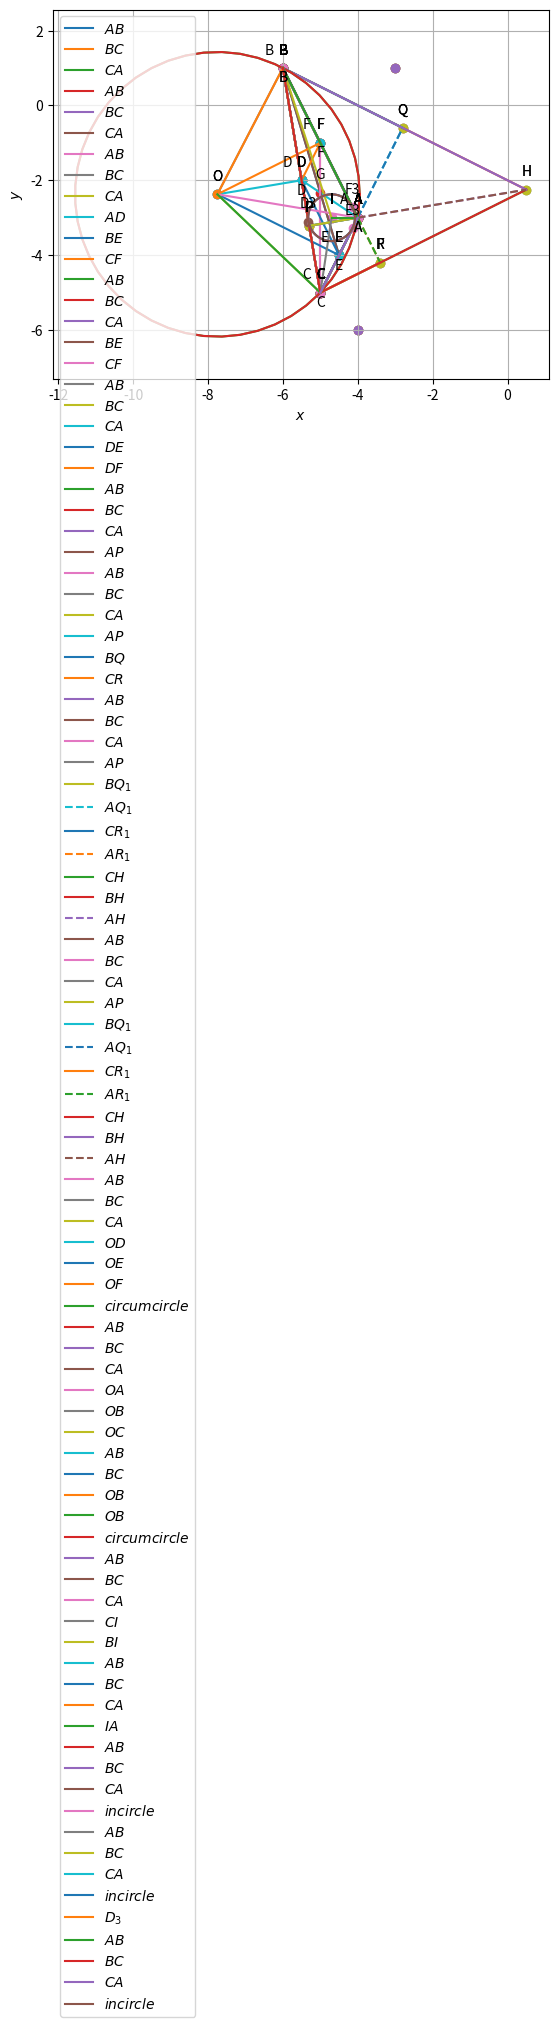

The matplotlib source for this figure:
import numpy as np
import matplotlib.pyplot as plt
import matplotlib.image as mpimg
import math
seed_value = 24
np.random.seed(seed_value)
A = np.array([np.random.randint(-6, 6) for _ in range(2)])
B = np.array([np.random.randint(-6, 6) for _ in range(2)])
C = np.array([np.random.randint(-6, 6) for _ in range(2)])
 
print("Assigned points to variables:")
print("A:", A)
print("B:", B)
print("C:", C)

omat = np.array([[0,1],[-1,0]]) 

def line_gen(A, B):
    len = 10
    dim = A.shape[0]
    x_AB = np.zeros((dim, len))
    lam_1 = np.linspace(0, 1, len)
    for i in range(len):
        temp1 = A + lam_1[i] * (B - A)
        x_AB[:, i] = temp1.T
    return x_AB

def dir_vec(A, B):
    return B - A
                                                  #1.1.1
print("direction vector of AB:",dir_vec(A, B))
print("direction vector of BC:",dir_vec(B, C))
print("direction vector of CA:",dir_vec(C, A))
                                                   #1.1.2
def len(A,B):
 return np.linalg.norm(dir_vec(A, B))
 
print("length of AB:",len(A,B)) 
print("length of BC:",len(B,C)) 
print("length of CA:",len(C,A)) 

                                                    #1.1.3
np.set_printoptions(precision=2)
A= np.array(A)
B= np.array(B)
C= np.array(C)

Mat = np.array([[1,1,1],[A[0],B[0],C[0]],[A[1],B[1],C[1]]])

rank = np.linalg.matrix_rank(Mat)

if (rank<=2):
	print("Hence proved that points A,B,C in a triangle are collinear")
else:
	print("The given points are not collinear")
	
                                                       #1.1.4
print("parametric of AB form is x:",A,"+ k",dir_vec(A, B))
print("parametric of BC form is x:",B,"+ k",dir_vec(B, C))
print("parametric of CA form is x:",C,"+ k",dir_vec(C, A))


                                                        #1.1.5
def norm_vec(A, B):
    return np.matmul(omat, dir_vec(A,B))

def line_gen(A, B):
    len = 10
    dim = A.shape[0]
    x_AB = np.zeros((dim, len))
    lam_1 = np.linspace(0, 1, len)
    for i in range(len):
        temp1 = A + lam_1[i] * (B - A)
        x_AB[:, i] = temp1.T
    return x_AB

def side(B,C):
 n=norm_vec(C,B)
 pro=n@B
 return print(n,"x=",pro)
 
side(B,C)
side(C,A)
side(A,B)

x_AB = line_gen(A,B)
x_BC = line_gen(B,C)
x_CA = line_gen(C,A)
 

#Plotting all lines
plt.plot(x_AB[0,:],x_AB[1,:],label='$AB$')
plt.plot(x_BC[0,:],x_BC[1,:],label='$BC$')
plt.plot(x_CA[0,:],x_CA[1,:],label='$CA$')

#Labeling the coordinates
A1 = A.reshape(-1,1)
B1 = B.reshape(-1,1)
C1 = C.reshape(-1,1)

tri_coords = np.block([[A1, B1, C1]])
plt.scatter(tri_coords[0, :], tri_coords[1, :])
vert_labels = ['A', 'B', 'C']
for i, txt in enumerate(vert_labels):
    offset = 10 if txt == 'C' else -10
    plt.annotate(txt,
                 (tri_coords[0, i], tri_coords[1, i]),
                 textcoords="offset points",
                 xytext=(0, offset),
                 ha='center')
plt.xlabel('$x$')
plt.ylabel('$y$')
plt.legend(loc='best')
plt.grid() # minor
plt.axis('equal')

plt.show()


                                                  #1.1.6

def Area(point1, point2, point3):
    area = 0.5 * np.abs(A[0] * (B[1] - C[1]) +
                        B[0] * (C[1] - A[1]) +
                        C[0] * (A[1] - B[1]))
    return area


area_ABC = Area(A, B, C)
print("Area of triangle ABC:", area_ABC)

                                                 #1.1.7
angle_C = np.arccos((len(B,C)**2 +len(C,A)**2 - len(A,B)**2) / (2 * len(B,C) * len(C,A)))
angle_A = np.arccos((len(C,A)**2 + len(A,B)**2 - len(B,C)**2) / (2 * len(C,A) * len(A,B)))
angle_B = np.arccos((len(A,B)**2 + len(B,C)**2 - len(C,A)**2) / (2 * len(A,B) * len(B,C)))

# Convert angles from radians to degrees
angle_A_deg = np.degrees(angle_A)
angle_B_deg = np.degrees(angle_B)
angle_C_deg = np.degrees(angle_C)

# Print the calculated angles
print("Angle A:", angle_A_deg, "degrees")
print("Angle B:", angle_B_deg, "degrees")
print("Angle C:", angle_C_deg, "degrees")

                                                #1.2.1

def midpoint(P, Q):
    return (P + Q) / 2  

D=midpoint(B,C)
E=midpoint(C,A)
F=midpoint(A,B)

print("D:", list(D))
print("E:", list(E))
print("F:", list(F))

x_AB = line_gen(A,B)
x_BC = line_gen(B,C)
x_CA = line_gen(C,A)


#Plotting all lines
plt.plot(x_AB[0,:],x_AB[1,:],label='$AB$')
plt.plot(x_BC[0,:],x_BC[1,:],label='$BC$')
plt.plot(x_CA[0,:],x_CA[1,:],label='$CA$')


#Labeling the coordinates
A1 = A.reshape(-1,1)
B1 = B.reshape(-1,1)
C1 = C.reshape(-1,1)
D1 = D.reshape(-1,1)
E1 = E.reshape(-1,1)
F1 = F.reshape(-1,1)
tri_coords = np.block([[A1,B1,C1,D1,E1,F1]])
plt.scatter(tri_coords[0,:], tri_coords[1,:])
vert_labels = ['A','B','C','D','E','F']
for i, txt in enumerate(vert_labels):
    plt.annotate(txt, # this is the text
                 (tri_coords[0,i], tri_coords[1,i]), # this is the point to label
                 textcoords="offset points", # how to position the text
                 xytext=(0,10), # distance from text to points (x,y)
                 ha='center') # horizontal alignment can be left, right or center

plt.xlabel('$x$')
plt.ylabel('$y$')
plt.legend(loc='best')
plt.grid() # minor
plt.axis('equal')
plt.show()

                                              #1.2.2 median equation
def median_equation(A,D):
   n=norm_vec(A,D)
   pro=n@A
   equation=print(n,"x=",pro)
   return equation
   
median_equation(A,D)
median_equation(B,E)
median_equation(C,F)
   
x_AB = line_gen(A,B)
x_BC = line_gen(B,C)
x_CA = line_gen(C,A)

plt.plot(x_AB[0,:],x_AB[1,:],label='$AB$')
plt.plot(x_BC[0,:],x_BC[1,:],label='$BC$')
plt.plot(x_CA[0,:],x_CA[1,:],label='$CA$')

x_AD = line_gen(A, D)
plt.plot(x_AD[0, :], x_AD[1, :], label='$AD$')

x_BE = line_gen(B, E)
plt.plot(x_BE[0, :], x_BE[1, :], label='$BE$')

x_CF = line_gen(C, F)
plt.plot(x_CF[0, :], x_CF[1, :], label='$CF$')

A1 = A.reshape(-1,1)
B1 = B.reshape(-1,1)
C1 = C.reshape(-1,1)
D1 = D.reshape(-1,1)
E1 = E.reshape(-1,1)
F1 = F.reshape(-1,1)
tri_coords = np.block([[A1,B1,C1,D1,E1,F1]])
plt.scatter(tri_coords[0,:], tri_coords[1,:])
vert_labels = ['A','B','C','D','E','F']
for i, txt in enumerate(vert_labels):
    plt.annotate(txt, # this is the text
                 (tri_coords[0,i], tri_coords[1,i]), # this is the point to label
                 textcoords="offset points", # how to position the text
                 xytext=(-10,10), # distance from text to points (x,y)
                 ha='center') # horizontal alignment can be left, right or center
plt.xlabel('$x$')
plt.ylabel('$y$')
plt.legend(loc='best')
plt.grid() # minor
plt.axis('equal')


plt.show()

                                              #1.2.3
def line_intersect(n1,A1,n2,A2):
	N=np.block([[n1],[n2]])
	p = np.zeros(2)
	p[0] = n1@A1
	p[1] = n2@A2
	#Intersection
	P=np.linalg.inv(N)@p
	return P
G=line_intersect(norm_vec(B,E),B,norm_vec(C,F),C)
print("("+str(G[0])+","+str(G[1])+")")

x_AB = line_gen(A,B)
x_BC = line_gen(B,C)
x_CA = line_gen(C,A)
x_BE = line_gen(B,E)
x_CF = line_gen(C,F)


#Plotting all lines
plt.plot(x_AB[0,:],x_AB[1,:],label='$AB$')
plt.plot(x_BC[0,:],x_BC[1,:],label='$BC$')
plt.plot(x_CA[0,:],x_CA[1,:],label='$CA$')
plt.plot(x_BE[0,:],x_BE[1,:],label='$BE$')
plt.plot(x_CF[0,:],x_CF[1,:],label='$CF$')

#Labeling the coordinates
A1 = A.reshape(-1,1)
B1 = B.reshape(-1,1)
C1 = C.reshape(-1,1)
D1 = D.reshape(-1,1)
E1 = E.reshape(-1,1)
F1 = F.reshape(-1,1)
G1 = G.reshape(-1,1)
tri_coords = np.block([[A1, B1, C1, D1, E1, F1, G1]])
plt.scatter(tri_coords[0, :], tri_coords[1, :])
vert_labels = ['A', 'B', 'C', 'D', 'E', 'F', 'G']
for i, txt in enumerate(vert_labels):
    offset = 10 if txt == 'G' else -10
    plt.annotate(txt,
                 (tri_coords[0, i], tri_coords[1, i]),
                 textcoords="offset points",
                 xytext=(0, offset),
                 ha='center')
plt.xlabel('$x$')
plt.ylabel('$y$')
plt.legend(loc='best')
plt.grid() # minor
plt.axis('equal')
plt.show()
                                                 #1.2.4
G=(A+B+C)/3
AG = np.linalg.norm(G - A)
GD = np.linalg.norm(D - G)

BG = np.linalg.norm(G - B)
GE = np.linalg.norm(E - G)
 
CG = np.linalg.norm(G - C)
GF = np.linalg.norm(F - G)

print("AG/GD= "+str(AG/GD))
print("BG/GE= "+str(BG/GE))
print("CG/GF= "+str(CG/GF))

                                                 #1.2.5  Centroid  
G=(A+B+C)/3

print("G:",G)

                                                  #1.2.6

Mat = np.array([[1,1,1],[A[0],D[0],G[0]],[A[1],D[1],G[1]]])

rank = np.linalg.matrix_rank(Mat)
if (rank<=2):
	print("Hence proved that points A,G,D in a triangle are collinear")
else:
	print("Error")

                                                    #1.2.7
print(f"A - F = {A-F}")
print(f"E - D = {E-D}")

LHS=(A-F)
RHS=(E-D)
#checking LHS and RHS 
if LHS.all()==RHS.all() :
   print("Hence a parallelogram")
else:
    print("Not equal")
    
x_AB = line_gen(A,B)
x_BC = line_gen(B,C)
x_CA = line_gen(C,A)
x_DE = line_gen(D,E)
x_DF = line_gen(D,F)


#Plotting all lines
plt.plot(x_AB[0,:],x_AB[1,:],label='$AB$')
plt.plot(x_BC[0,:],x_BC[1,:],label='$BC$')
plt.plot(x_CA[0,:],x_CA[1,:],label='$CA$')
plt.plot(x_DE[0,:],x_DE[1,:],label='$DE$')
plt.plot(x_DF[0,:],x_DF[1,:],label='$DF$')

#Labeling the coordinates
A1 = A.reshape(-1,1)
B1 = B.reshape(-1,1)
C1 = C.reshape(-1,1)
D1 = D.reshape(-1,1)
E1 = E.reshape(-1,1)
F1 = F.reshape(-1,1)
tri_coords = np.block([[A1,B1,C1,D1,E1,F1]])
plt.scatter(tri_coords[0,:], tri_coords[1,:])
vert_labels = ['A','B','C','D','E','F']
for i, txt in enumerate(vert_labels):
    plt.annotate(txt, # this is the text
                 (tri_coords[0,i], tri_coords[1,i]), # this is the point to label
                 textcoords="offset points", # how to position the text
                 xytext=(0,10), # distance from text to points (x,y)
                 ha='center') # horizontal alignment can be left, right or center

plt.xlabel('$x$')
plt.ylabel('$y$')
plt.legend(loc='best')
plt.grid() # minor
plt.axis('equal')
plt.show()
    
                                                   #1.3.1
def norm_alt(B,C):
 return omat@norm_vec(B,C)
 
print(norm_alt(B,C))

                                                  #1.3.2
def alt_foot(A,B,C):
  m = B-C
  n = np.matmul(omat,m) 
  N=np.vstack((m,n))
  p = np.zeros(2)
  p[0] = m@A 
  p[1] = n@B
  #Intersection
  P=np.linalg.inv(N.T)@p
  return P
  
P=alt_foot(A,B,C)
def result(A,B,C):
 return norm_alt(B,C)@A
 
print("The equation of altitude AP:",norm_alt(B,C),"X=",result(A,B,C))

x_AP = line_gen(A,P)
plt.plot(x_AB[0,:],x_AB[1,:],label='$AB$')
plt.plot(x_BC[0,:],x_BC[1,:],label='$BC$')
plt.plot(x_CA[0,:],x_CA[1,:],label='$CA$')
plt.plot(x_AP[0,:],x_AP[1,:],label='$AP$')


A1 = A.reshape(-1,1)
B1 = B.reshape(-1,1)
C1 = C.reshape(-1,1)
P1 = P.reshape(-1,1)

tri_coords = np.block([[A1,B1,C1,P1]])
plt.scatter(tri_coords[0,:], tri_coords[1,:])
vert_labels = ['A','B','C','P']
for i, txt in enumerate(vert_labels):
    plt.annotate(txt, # this is the text
                 (tri_coords[0,i], tri_coords[1,i]), # this is the point to label
                 textcoords="offset points", # how to position the text
                 xytext=(0,10), # distance from text to points (x,y)
                 ha='center') # horizontal alignment can be left, right or center

plt.xlabel('$x$')
plt.ylabel('$y$')
plt.legend(loc='best')
plt.grid() # minor
plt.axis('equal')
plt.show()

                                                    #1.3.3

print(norm_alt(C,A))
print(norm_alt(A,B))

Q=alt_foot(B,C,A)
R=alt_foot(C,A,B)

print("The equation of altitude BQ:",norm_alt(C,A),"X=",result(B,C,A))
print("The equation of altitude CR:",norm_alt(A,B),"X=",result(C,A,B))

#Generating all lines
x_AB = line_gen(A,B)
x_BC = line_gen(B,C)
x_CA = line_gen(C,A)
x_AP = line_gen(A,P)
x_BQ = line_gen(B,Q)
x_CR = line_gen(C,R)
x_AQ = line_gen(A,Q)
x_AR = line_gen(A,R)
x_AE = line_gen(A,E)
x_AF = line_gen(A,F)

#Plotting all lines
plt.plot(x_AB[0,:],x_AB[1,:],label='$AB$')
plt.plot(x_BC[0,:],x_BC[1,:],label='$BC$')
plt.plot(x_CA[0,:],x_CA[1,:],label='$CA$')
plt.plot(x_AP[0,:],x_AP[1,:],label='$AP$')
plt.plot(x_BQ[0,:],x_BQ[1,:],label='$BQ$')
plt.plot(x_CR[0,:],x_CR[1,:],label='$CR$')
plt.plot(x_AE[0,:],x_AE[1,:],linestyle='dotted')
plt.plot(x_AF[0,:],x_AF[1,:],linestyle='dotted')

A1 = A.reshape(-1,1)
B1 = B.reshape(-1,1)
C1 = C.reshape(-1,1)
P1 = P.reshape(-1,1)
Q1 = Q.reshape(-1,1)
R1 = R.reshape(-1,1)

tri_coords = np.block([[A1,B1,C1,P1,Q1,R1]])
plt.scatter(tri_coords[0,:], tri_coords[1,:])
vert_labels = ['A','B','C','P','Q','R']
for i, txt in enumerate(vert_labels):
    plt.annotate(txt, # this is the text
                 (tri_coords[0,i], tri_coords[1,i]), # this is the point to label
                 textcoords="offset points", # how to position the text
                 xytext=(0,10), # distance from text to points (x,y)
                 ha='center') # horizontal alignment can be left, right or center

plt.xlabel('$x$')
plt.ylabel('$y$')
plt.legend(loc='best')
plt.grid() # minor
plt.axis('equal')
plt.show()

                                                    #1.3.4
H = line_intersect(dir_vec(A,B),C,dir_vec(C,A),B)
print("H:",H)

x_AB = line_gen(A,B)  
x_BC = line_gen(B,C)
x_CA = line_gen(C,A)
x_AP = line_gen(A,P)
x_AQ = line_gen(A,Q)
x_BQ = line_gen(B,Q)
x_CR = line_gen(C,R)
x_AR = line_gen(A,R)
x_CH = line_gen(C,H)
x_BH = line_gen(B,H)
x_AH = line_gen(A,H)

#Plotting all lines
plt.plot(x_AB[0,:],x_AB[1,:],label='$AB$')
plt.plot(x_BC[0,:],x_BC[1,:],label='$BC$')
plt.plot(x_CA[0,:],x_CA[1,:],label='$CA$')
plt.plot(x_AP[0,:],x_AP[1,:],label='$AP$')
plt.plot(x_BQ[0,:],x_BQ[1,:],label='$BQ_1$')
plt.plot(x_AQ[0,:],x_AQ[1,:],linestyle = 'dashed',label='$AQ_1$')
plt.plot(x_CR[0,:],x_CR[1,:],label='$CR_1$')
plt.plot(x_AR[0,:],x_AR[1,:],linestyle = 'dashed',label='$AR_1$')
plt.plot(x_CH[0,:],x_CH[1,:],label='$CH$')
plt.plot(x_BH[0,:],x_BH[1,:],label='$BH$')
plt.plot(x_AH[0,:],x_AH[1,:],linestyle = 'dashed',label='$AH$')

#Labeling the coordinates
A1 = A.reshape(-1,1)
B1 = B.reshape(-1,1)
C1 = C.reshape(-1,1)
P1 = P.reshape(-1,1)
Q1 = Q.reshape(-1,1)
R1 = R.reshape(-1,1)
H1 = H.reshape(-1,1)
tri_coords = np.block([[A1,B1,C1,P1,Q1,R1,H1]])
plt.scatter(tri_coords[0,:], tri_coords[1,:])
vert_labels = ['A','B','C','P','Q','F','H']
for i, txt in enumerate(vert_labels):
    plt.annotate(txt, # this is the text
                 (tri_coords[0,i], tri_coords[1,i]), # this is the point to label
                 textcoords="offset points", # how to position the text
                 xytext=(0,10), # distance from text to points (x,y)
                 ha='center') # horizontal alignment can be left, right or center

plt.xlabel('$x$')
plt.ylabel('$y$')
plt.legend(loc='best')
plt.grid() # minor
plt.axis('equal')
plt.show()
                                                      #1.3.5
result = int(((A - H).T) @ (B - C))

if result == 0:
  print("(A - H)^T (B - C) = 0\nHence Verified.")

else:
  print("(A - H)^T (B - C)) != 0\nHence the given statement is wrong")
  
x_AB = line_gen(A,B)  
x_BC = line_gen(B,C)
x_CA = line_gen(C,A)
x_AP = line_gen(A,P)
x_AQ = line_gen(A,Q)
x_BQ = line_gen(B,Q)
x_CR = line_gen(C,R)
x_AR = line_gen(A,R)
x_CH = line_gen(C,H)
x_BH = line_gen(B,H)
x_AH = line_gen(A,H)

#Plotting all lines
plt.plot(x_AB[0,:],x_AB[1,:],label='$AB$')
plt.plot(x_BC[0,:],x_BC[1,:],label='$BC$')
plt.plot(x_CA[0,:],x_CA[1,:],label='$CA$')
plt.plot(x_AP[0,:],x_AP[1,:],label='$AP$')
plt.plot(x_BQ[0,:],x_BQ[1,:],label='$BQ_1$')
plt.plot(x_AQ[0,:],x_AQ[1,:],linestyle = 'dashed',label='$AQ_1$')
plt.plot(x_CR[0,:],x_CR[1,:],label='$CR_1$')
plt.plot(x_AR[0,:],x_AR[1,:],linestyle = 'dashed',label='$AR_1$')
plt.plot(x_CH[0,:],x_CH[1,:],label='$CH$')
plt.plot(x_BH[0,:],x_BH[1,:],label='$BH$')
plt.plot(x_AH[0,:],x_AH[1,:],linestyle = 'dashed',label='$AH$')

#Labeling the coordinates
A1 = A.reshape(-1,1)
B1 = B.reshape(-1,1)
C1 = C.reshape(-1,1)
P1 = P.reshape(-1,1)
Q1 = Q.reshape(-1,1)
R1 = R.reshape(-1,1)
H1 = H.reshape(-1,1)
tri_coords = np.block([[A1,B1,C1,P1,Q1,R1,H1]])
#tri_coords = np.vstack((A,B,C,alt_foot(A,B,C),alt_foot(B,A,C),alt_foot(C,A,B),H)).T
plt.scatter(tri_coords[0,:], tri_coords[1,:])
vert_labels = ['A','B','C','P','Q','R','H']
for i, txt in enumerate(vert_labels):
    plt.annotate(txt, # this is the text
                 (tri_coords[0,i], tri_coords[1,i]), # this is the point to label
                 textcoords="offset points", # how to position the text
                 xytext=(0,10), # distance from text to points (x,y)
                 ha='center') # horizontal alignment can be left, right or center

plt.xlabel('$x$')
plt.ylabel('$y$')
plt.legend(loc='best')
plt.grid() # minor
plt.axis('equal')
plt.show()
                                                    #1.4.1

def perpendicular_bisector(B,C):
  n=(B+C)/2
  p=n@dir_vec(B,C)
  equation=print(dir_vec(B,C),"x=",p)
  return equation
 
print("Equation of perpendicular bisector of BC:")
perpendicular_bisector(B,C)
print("Equation of perpendicular bisector of CA:")
perpendicular_bisector(C,A)
print("Equation of perpendicular bisector of AB:")
perpendicular_bisector(A,B)


                                                     #1.4.2
O = line_intersect(dir_vec(A,B),F,dir_vec(C,A),E)
print("O:",O)

x_AB = line_gen(A, B)
x_BC = line_gen(B, C)
x_CA = line_gen(C, A)
x_OD = line_gen(O,D)
x_OE = line_gen(O,E)
x_OF = line_gen(O,F)
# Plotting all lines
plt.plot(x_AB[0, :], x_AB[1, :], label='$AB$')
plt.plot(x_BC[0, :], x_BC[1, :], label='$BC$')
plt.plot(x_CA[0, :], x_CA[1, :], label='$CA$')
plt.plot(x_OD[0, :], x_OD[1, :], label='$OD$')
plt.plot(x_OE[0, :], x_OE[1, :], label='$OE$')
plt.plot(x_OF[0, :], x_OF[1, :], label='$OF$')
A1 = A.reshape(-1,1)
B1 = B.reshape(-1,1)
C1 = C.reshape(-1,1)
O1 = O.reshape(-1,1)
D1 = D.reshape(-1,1)
E1 = E.reshape(-1,1)
F1 = F.reshape(-1,1)
tri_coords = np.block([[A1,B1,C1,O1,D1,E1,F1]])
plt.scatter(tri_coords[0,:], tri_coords[1,:])
vert_labels = ['A','B','C','O','D','E','F']
for i, txt in enumerate(vert_labels):
    plt.annotate(txt, # this is the text
                 (tri_coords[0,i], tri_coords[1,i]), # this is the point to label
                 textcoords="offset points", # how to position the text
                 xytext=(0,10), # distance from text to points (x,y)
                 ha='center') # horizontal alignment can be left, right or center
plt.xlabel('$x$')
plt.ylabel('$y$')
plt.legend(loc='best')
plt.grid() # minor
plt.axis('equal')
plt.show()
                                               #1.4.3
R=int((O-((B+C)/2))@(B-C))
if R == 0:
  print("(O-((B+C)/2)).(B-C) = 0\nHence Verified.")

else:
  print("(O-((B+C)/2)).(B-C) != 0\nHence the given statement is wrong")
  
                                                 #1.4.4
a = len(O,A)
b = len(O,B)
c = len(O,C)
print(" OA, OB, OC are respectively", a,",", b,",",c, ".")
print(" OA = OB = OC. Hence verified")

                                                #1.4.5
r=a
x_AB = line_gen(A,B)
x_BC = line_gen(B,C)
x_CA = line_gen(C,A)
x_OA = line_gen(O,A)
x_OB = line_gen(O,B)
x_OC = line_gen(O,C)

def circ_gen(O,r):
	len = 50
	theta = np.linspace(0,2*np.pi,len)
	x_circ = np.zeros((2,len))
	x_circ[0,:] = r*np.cos(theta)
	x_circ[1,:] = r*np.sin(theta)
	x_circ = (x_circ.T + O).T
	return x_circ

x_ccirc= circ_gen(O,r)

#Plotting the circumcircle
plt.plot(x_ccirc[0,:],x_ccirc[1,:],label='$circumcircle$')
plt.plot(x_AB[0,:],x_AB[1,:],label='$AB$')
plt.plot(x_BC[0,:],x_BC[1,:],label='$BC$')
plt.plot(x_CA[0,:],x_CA[1,:],label='$CA$')
plt.plot(x_OA[0, :], x_OA[1, :], label='$OA$')
plt.plot(x_OB[0, :], x_OB[1, :], label='$OB$')
plt.plot(x_OC[0, :], x_OC[1, :], label='$OC$')

A1 = A.reshape(-1,1)
B1 = B.reshape(-1,1)
C1 = C.reshape(-1,1)
O1 = O.reshape(-1,1)
#Labeling the coordinates
tri_coords = np.block([[A1,B1,C1,O1]])
plt.scatter(tri_coords[0,:], tri_coords[1,:])
vert_labels = ['A','B','C','O']
for i, txt in enumerate(vert_labels):
    plt.annotate(txt, # this is the text
                 (tri_coords[0,i], tri_coords[1,i]), # this is the point to label
                 textcoords="offset points", # how to position the text
                 xytext=(0,10), # distance from text to points (x,y)
                 ha='center') # horizontal alignment can be left, right or center

plt.xlabel('$x$')
plt.ylabel('$y$')
plt.legend(loc='best')
plt.grid() 
plt.axis('equal')
plt.show()

                                                      #1.4.6
                                                      
angle_BOC=np.arccos((len(O,B)**2 +len(O,C)**2 - len(B,C)**2) / (2 * len(O,B) * len(O,C)))

angle_BAC=np.arccos((len(A,B)**2 +len(C,A)**2 - len(B,C)**2) / (2 * len(A,B) * len(C,A)))

angle_BOC_deg = 360 - np.degrees(angle_BOC)
angle_BAC_deg = np.degrees(angle_BAC)
print("angle BOC = " + str(angle_BOC_deg))
print("angle BAC = " + str(angle_BAC_deg))
print("\nangle BOC = 2 times angle BAC\nHence the give statement is correct")

x_AB = line_gen(A,B)
x_AC = line_gen(A,C)
x_OB = line_gen(O,B)
x_OC = line_gen(O,C)

x_circ= circ_gen(O,r)

#Plotting all lines
plt.plot(x_AB[0,:],x_AB[1,:],label='$AB$')
plt.plot(x_AC[0,:],x_AC[1,:],label='$BC$')
plt.plot(x_OB[0,:],x_OB[1,:],label='$OB$')
plt.plot(x_OC[0,:],x_OC[1,:],label='$OB$')
#Plotting the circumcircle
plt.plot(x_ccirc[0,:],x_ccirc[1,:],label='$circumcircle$')


#Labeling the coordinates
A1 = A.reshape(-1,1)
B1 = B.reshape(-1,1)
C1 = C.reshape(-1,1)
O1 = O.reshape(-1,1)
tri_coords = np.block([[A1,B1,C1,O1]])
plt.scatter(tri_coords[0,:], tri_coords[1,:])
vert_labels = ['A','B','C','O']
for i, txt in enumerate(vert_labels):
    plt.annotate(txt, # this is the text
                 (tri_coords[0,i], tri_coords[1,i]), # this is the point to label
                 textcoords="offset points", # how to position the text
                 xytext=(0,10), # distance from text to points (x,y)
                 ha='center') # horizontal alignment can be left, right or center

plt.xlabel('$x$')
plt.ylabel('$y$')
plt.legend(loc='best')
plt.grid() 
plt.axis('equal')
plt.show()

                                                            #1.5.1
def unit_vec(A,B):
	return ((B-A)/np.linalg.norm(B-A))

def angular_bisector(A,B,C):
 E= unit_vec(A,B) + unit_vec(A,C)
 F=np.array([E[1],(E[0]*(-1))])
 C1= F@(A.T)
 return print(F,"*x = ",C1)
print("Internal Angular bisector of angle A is:")
angular_bisector(A,B,C)
print("Internal Angular bisector of angle B is:")
angular_bisector(B,C,A)
print("Internal Angular bisector of angle C is:")
angular_bisector(C,A,B)

                                                             #1.5.2 
t = norm_vec(B,C) 
n1 = t/np.linalg.norm(t)
t = norm_vec(C,A)
n2 = t/np.linalg.norm(t)
t = norm_vec(A,B)
n3 = t/np.linalg.norm(t)

I=line_intersect(n1-n3,B,n1-n2,C)
print("I:",I)

x_AB = line_gen(A,B)
x_BC = line_gen(B,C)
x_CA = line_gen(C,A)
x_BI = line_gen(B,I)
x_CI = line_gen(C,I)
x_IA = line_gen(I,A)
#Plotting all lines
plt.plot(x_AB[0,:],x_AB[1,:],label='$AB$')
plt.plot(x_BC[0,:],x_BC[1,:],label='$BC$')
plt.plot(x_CA[0,:],x_CA[1,:],label='$CA$')
plt.plot(x_CI[0,:],x_CI[1,:],label='$CI$')
plt.plot(x_BI[0,:],x_BI[1,:],label='$BI$')
I1 = I.reshape(-1,1)
#Labeling the coordinates
tri_coords = np.block([A1,B1,C1,I1])
plt.scatter(tri_coords[:,0], tri_coords[:,1])
vert_labels = ['A','B','C','I']
for i, txt in enumerate(vert_labels):
    plt.annotate(txt, # this is the text
                 (tri_coords[0,i], tri_coords[1,i]), # this is the point to label
                 textcoords="offset points", # how to position the text
                 xytext=(0,10), # distance from text to points (x,y)
                 ha='center') # horizontal alignment can be left, right or center

plt.xlabel('$x$')
plt.ylabel('$y$')
plt.legend(loc='best')
plt.grid() # minor
plt.axis('equal')
plt.show()

                                                      #1.5.3
angle_BAI=np.arccos((len(B,A)**2 +len(A,I)**2 - len(I,B)**2) / (2 * len(B,A) * len(A,I)))
angle_CAI=np.arccos((len(C,A)**2 +len(A,I)**2 - len(I,C)**2) / (2 * len(C,A) * len(A,I)))

#Calculating the angles BAI and CAI
angle_BAI = np.degrees(angle_BAI)
angle_CAI = np.degrees(angle_CAI)


# Print the angles
print("Angle BAI:", angle_BAI)
print("Angle CAI:", angle_CAI)

if np.isclose(angle_BAI, angle_CAI):
  print("Angle BAI is approximately equal to angle CAI.")
else:
  print("error")

plt.plot(x_AB[0,:],x_AB[1,:],label='$AB$')
plt.plot(x_BC[0,:],x_BC[1,:],label='$BC$')
plt.plot(x_CA[0,:],x_CA[1,:],label='$CA$')
plt.plot(x_IA[0,:],x_IA[1,:],label='$IA$')

tri_coords = np.block([A1,B1,C1,I1])
plt.scatter(tri_coords[:,0], tri_coords[:,1])
vert_labels = ['A','B','C','I']
for i, txt in enumerate(vert_labels):
    plt.annotate(txt, # this is the text
                 (tri_coords[0,i], tri_coords[1,i]), # this is the point to label
                 textcoords="offset points", # how to position the text
                 xytext=(0,10), # distance from text to points (x,y)
                 ha='center') # horizontal alignment can be left, right or center
                 
plt.xlabel('$x$')
plt.ylabel('$y$')
plt.legend(loc='best')
plt.grid() # minor
plt.axis('equal')
plt.show()
                                                  #1.5.4
k1 = 1
k2 = 1
def inradius(A,B,C,n1,n2,n3):
 p = np.zeros(2)
 p[0] = n1 @ B - k1 * n2 @ C
 p[1] = n2 @ C - k2 * n3 @ A

 N = np.block([[n1 - k1 * n2],[ n2 - k2 * n3]])
 I = np.linalg.inv(N)@p
 return n1 @ (B-I)

print(f"Distance from I to BC:",inradius(A,B,C,n1,n2,n3))

                                                           #1.5.5   
print("Distance between I and AB:",inradius(C,A,B,n3,n1,n2))
print("Distance between I and AC:",inradius(B,C,A,n2,n3,n1))

                                                       #1.5.7
rad=inradius(A,B,C,n1,n2,n3)
#Generating all lines
x_AB = line_gen(A,B)
x_BC = line_gen(B,C)
x_CA = line_gen(C,A)

x_icirc= circ_gen(I,rad)
#Plotting all lines
plt.plot(x_AB[0,:],x_AB[1,:],label='$AB$')
plt.plot(x_BC[0,:],x_BC[1,:],label='$BC$')
plt.plot(x_CA[0,:],x_CA[1,:],label='$CA$')

plt.plot(x_icirc[0,:],x_icirc[1,:],label='$incircle$')
A1 = A.reshape(-1,1)
B1 = B.reshape(-1,1)
C1 = C.reshape(-1,1)
I1 = I.reshape(-1,1)
#Labeling the coordinates
tri_coords = np.block([A1,B1,C1,I1])
plt.scatter(tri_coords[:,0], tri_coords[:,1])
vert_labels = ['A','B','C','I']
for i, txt in enumerate(vert_labels):
    plt.annotate(txt, # this is the text
                 (tri_coords[0,i], tri_coords[1,i]), # this is the point to label
                 textcoords="offset points", # how to position the text
                 xytext=(0,10), # distance from text to points (x,y)
                 ha='center') # horizontal alignment can be left, right or center
                 
plt.xlabel('$x$')
plt.ylabel('$y$')
plt.legend(loc='best')
plt.grid() # minor
plt.axis('equal')
plt.show()
#1.5.8
p=pow(len(B,C),2)
q=2*(dir_vec(B,C)@dir_vec(B,I))
r=pow(len(I,B),2)-rad*rad

Discre=q*q-4*p*r

k=(dir_vec(B,I)@dir_vec(B,C))/(dir_vec(B,C)@dir_vec(B,C))

D_3=B+k*dir_vec(B,C)
print("the point of tangency of incircle by side BC is ",D_3)

#Generating all lines
x_AB = line_gen(A,B)
x_BC = line_gen(B,C)
x_CA = line_gen(C,A)

x_icirc= circ_gen(I,rad)
#Plotting all lines
plt.plot(x_AB[0,:],x_AB[1,:],label='$AB$')
plt.plot(x_BC[0,:],x_BC[1,:],label='$BC$')
plt.plot(x_CA[0,:],x_CA[1,:],label='$CA$')
plt.plot(x_icirc[0,:],x_icirc[1,:],label='$incircle$')
plt.plot(D_3[0],D_3[1],label='$D_3$')
A1 = A.reshape(-1,1)
B1 = B.reshape(-1,1)
C1 = C.reshape(-1,1)
I1 = I.reshape(-1,1)
D3 = D_3.reshape(-1,1)
#Labeling the coordinates
tri_coords = np.block([[A1,B1,C1,D3,I1]])
plt.scatter(tri_coords[0,:], tri_coords[1,:])
vert_labels = ['A','B','C','D3','I']
for i, txt in enumerate(vert_labels):
    plt.annotate(txt, # this is the text
                 (tri_coords[0,i], tri_coords[1,i]), # this is the point to label
                 textcoords="offset points", # how to position the text
                 xytext=(0,10), # distance from text to points (x,y)
                 ha='center') # horizontal alignment can be left, right or center

plt.xlabel('$x$')
plt.ylabel('$y$')
plt.legend(loc='best')
plt.grid() # minor
plt.axis('equal')
plt.show()
                                          #1.5.9

k1=(dir_vec(A,I)@dir_vec(A,B))/(dir_vec(A,B)@dir_vec(A,B))
k2=(dir_vec(C,I)@dir_vec(C,A))/(dir_vec(C,A)@dir_vec(C,A))
F_3=A+(k1*dir_vec(A,B))
E_3=C+(k2*dir_vec(C,A))
print("E_3: ",E_3)
print("F_3: ",F_3)

x_AB = line_gen(A,B)
x_BC = line_gen(B,C)
x_CA = line_gen(C,A)
x_icirc= circ_gen(I,rad)

#Plotting all lines
plt.plot(x_AB[0,:],x_AB[1,:],label='$AB$')
plt.plot(x_BC[0,:],x_BC[1,:],label='$BC$')
plt.plot(x_CA[0,:],x_CA[1,:],label='$CA$')
plt.plot(x_icirc[0,:],x_icirc[1,:],label='$incircle$')
A1 = A.reshape(-1,1)
B1 = B.reshape(-1,1)
C1 = C.reshape(-1,1)
I1 = I.reshape(-1,1)
E3 = E_3.reshape(-1,1)
F3 = F_3.reshape(-1,1)
tri_coords = np.block([[A1,B1,C1,I1,E3,F3]])
plt.scatter(tri_coords[0,:], tri_coords[1,:])
vert_labels = ['A','B','C','I','E3','F3']
for i, txt in enumerate(vert_labels):
    plt.annotate(txt, # this is the text
                 (tri_coords[0,i], tri_coords[1,i]), # this is the point to label
                 textcoords="offset points", # how to position the text
                 xytext=(0,10), # distance from text to points (x,y)
                 ha='center') # horizontal alignment can be left, right or center

plt.xlabel('$x$')
plt.ylabel('$y$')
plt.legend(loc='best')
plt.grid(True) # minor
plt.axis('equal')
plt.show()
                                                    #1.5.10
print("AE_3=", len(A,E_3) ,"\nAF_3=", len(A,F_3) ,"\nBD_3=", len(B,D_3) ,"\nBF_3=", len(B,F_3) ,"\nCD_3=", len(C,D_3) ,"\nCE_3=",len(C,E_3))

                                                        #1.5.11
a = len(B,C)
b = len(C,A)
c = len(A,B)

m = (c+b-a)/2
n = (c+a-b)/2
p = (b+a-c)/2

print("m=",m ,"n=",n ,"p=",p)


